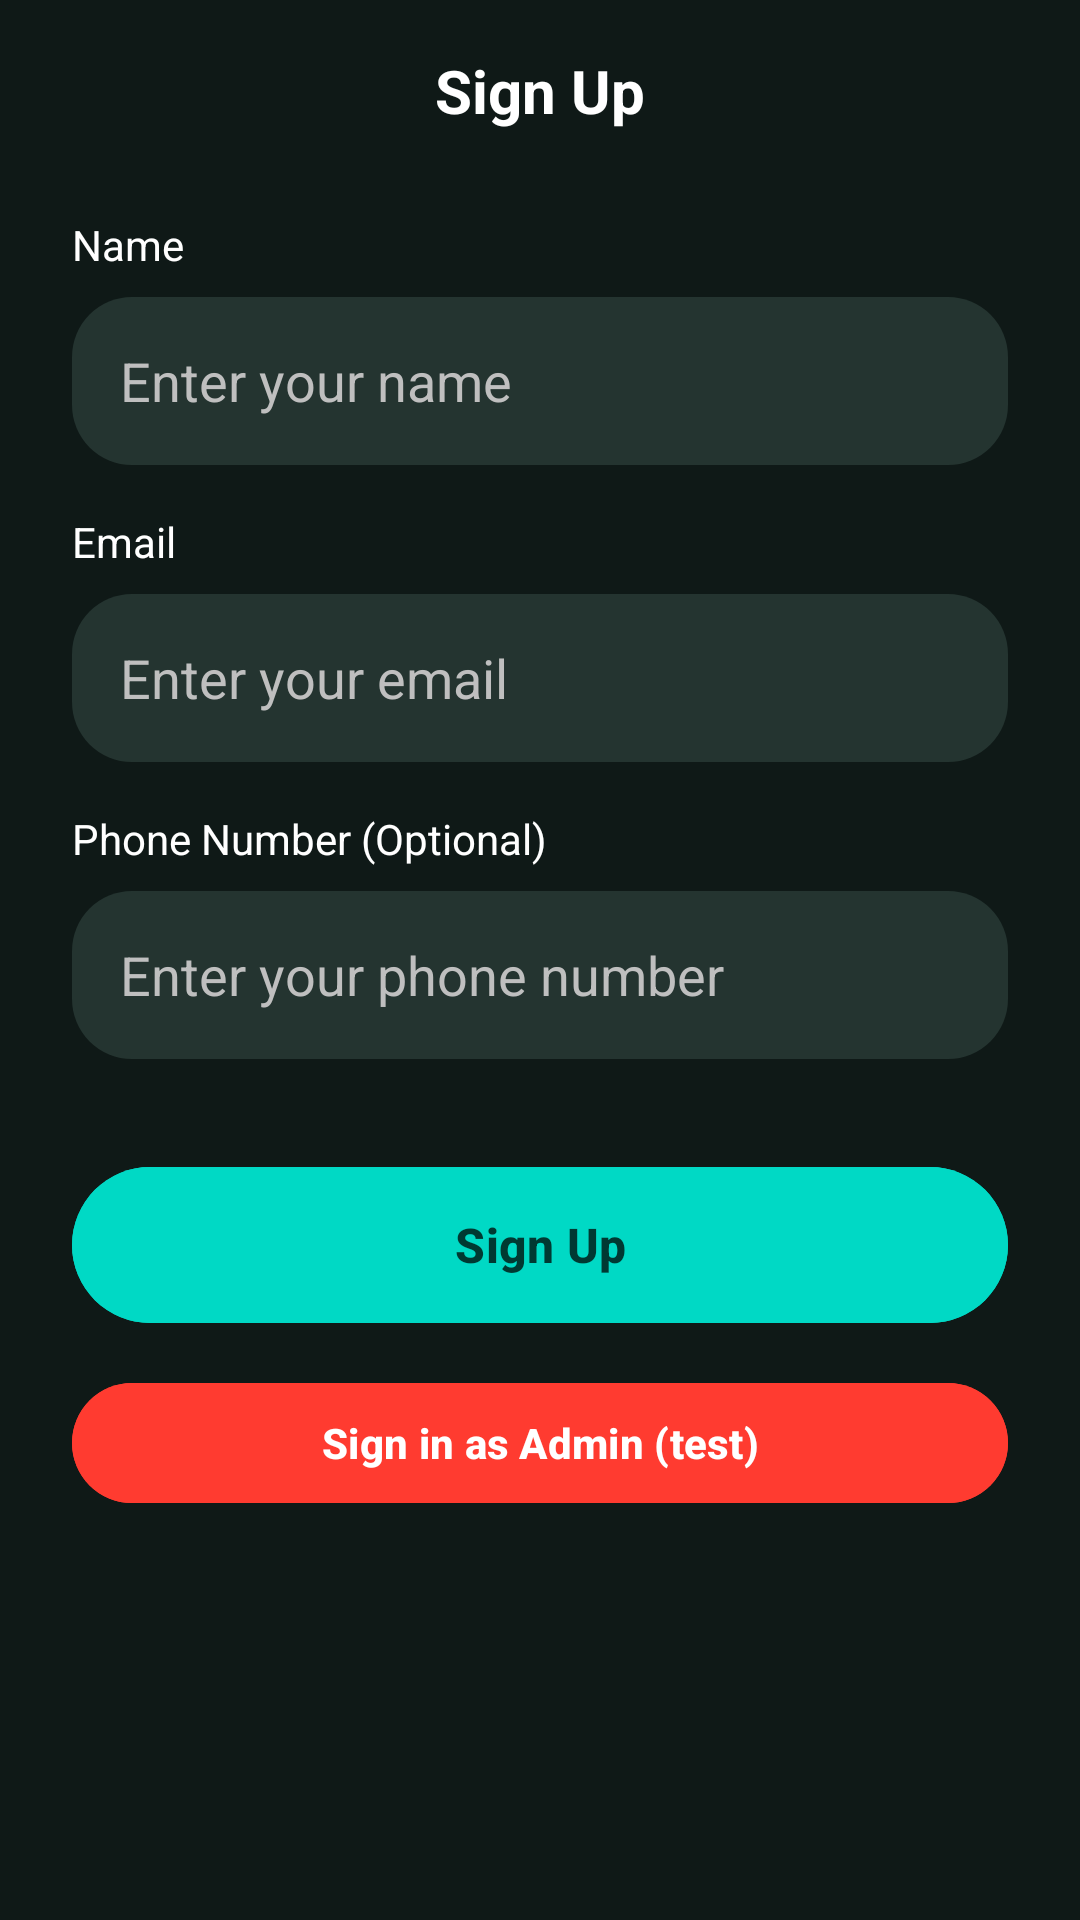

The Android layout XML behind this screen, and the referenced resources:
<!-- AndroidManifest.xml: application theme Theme.KickOff -->
<!-- res/layout/activity_sign_up.xml -->
<?xml version="1.0" encoding="utf-8"?>
<androidx.constraintlayout.widget.ConstraintLayout
    xmlns:android="http://schemas.android.com/apk/res/android"
    xmlns:app="http://schemas.android.com/apk/res-auto"
    android:id="@+id/signUpRoot"
    android:layout_width="match_parent"
    android:layout_height="match_parent"
    android:background="@color/ko_background">

    
    <androidx.constraintlayout.widget.ConstraintLayout
        android:id="@+id/topBar"
        android:layout_width="0dp"
        android:layout_height="wrap_content"
        android:paddingStart="16dp"
        android:paddingEnd="16dp"
        android:paddingTop="16dp"
        android:paddingBottom="12dp"
        app:layout_constraintTop_toTopOf="parent"
        app:layout_constraintStart_toStartOf="parent"
        app:layout_constraintEnd_toEndOf="parent">

        <ImageView
            android:id="@+id/btnBack"
            android:layout_width="28dp"
            android:layout_height="28dp"
            android:padding="4dp"
            android:src="@drawable/ic_arrow_back"
            android:contentDescription="@string/back"
            app:tint="@color/ko_text_primary"
            app:layout_constraintStart_toStartOf="parent"
            app:layout_constraintTop_toTopOf="parent"
            app:layout_constraintBottom_toBottomOf="parent"/>

        <TextView
            android:id="@+id/tvTitle"
            android:layout_width="wrap_content"
            android:layout_height="wrap_content"
            android:text="Sign Up"
            android:textColor="@color/ko_text_primary"
            android:textStyle="bold"
            android:textSize="20sp"
            app:layout_constraintStart_toStartOf="parent"
            app:layout_constraintEnd_toEndOf="parent"
            app:layout_constraintTop_toTopOf="parent"
            app:layout_constraintBottom_toBottomOf="parent"/>
    </androidx.constraintlayout.widget.ConstraintLayout>

    <ScrollView
        android:layout_width="0dp"
        android:layout_height="0dp"
        app:layout_constraintTop_toBottomOf="@id/topBar"
        app:layout_constraintBottom_toBottomOf="parent"
        app:layout_constraintStart_toStartOf="parent"
        app:layout_constraintEnd_toEndOf="parent">

        <LinearLayout
            android:layout_width="match_parent"
            android:layout_height="wrap_content"
            android:orientation="vertical"
            android:paddingStart="24dp"
            android:paddingEnd="24dp"
            android:paddingTop="16dp">

            
            <TextView
                android:layout_width="wrap_content"
                android:layout_height="wrap_content"
                android:text="Name"
                android:textColor="@color/ko_text_primary"
                android:textSize="14sp"/>

            <EditText
                android:id="@+id/etName"
                android:layout_width="match_parent"
                android:layout_height="56dp"
                android:layout_marginTop="8dp"
                android:background="@drawable/bg_input_field"
                android:paddingStart="16dp"
                android:paddingEnd="16dp"
                android:textColor="@color/ko_text_primary"
                android:textColorHint="@color/ko_text_muted"
                android:hint="Enter your name"
                android:inputType="textPersonName"/>

            
            <TextView
                android:layout_width="wrap_content"
                android:layout_height="wrap_content"
                android:text="Email"
                android:textColor="@color/ko_text_primary"
                android:textSize="14sp"
                android:layout_marginTop="16dp"/>

            <EditText
                android:id="@+id/etEmail"
                android:layout_width="match_parent"
                android:layout_height="56dp"
                android:layout_marginTop="8dp"
                android:background="@drawable/bg_input_field"
                android:inputType="textEmailAddress"
                android:paddingStart="16dp"
                android:paddingEnd="16dp"
                android:textColor="@color/ko_text_primary"
                android:textColorHint="@color/ko_text_muted"
                android:hint="Enter your email"/>

            
            <TextView
                android:layout_width="wrap_content"
                android:layout_height="wrap_content"
                android:text="Phone Number (Optional)"
                android:textColor="@color/ko_text_primary"
                android:textSize="14sp"
                android:layout_marginTop="16dp"/>

            <EditText
                android:id="@+id/etPhone"
                android:layout_width="match_parent"
                android:layout_height="56dp"
                android:layout_marginTop="8dp"
                android:background="@drawable/bg_input_field"
                android:inputType="phone"
                android:paddingStart="16dp"
                android:paddingEnd="16dp"
                android:textColor="@color/ko_text_primary"
                android:textColorHint="@color/ko_text_muted"
                android:hint="Enter your phone number"/>

            
            <com.google.android.material.button.MaterialButton
                android:id="@+id/btnSignUp"
                android:layout_width="match_parent"
                android:layout_height="60dp"
                android:layout_marginTop="32dp"
                android:text="Sign Up"
                android:textAllCaps="false"
                android:textStyle="bold"
                android:textSize="16sp"
                android:textColor="#003932"
                android:backgroundTint="@color/ko_teal"
                app:cornerRadius="28dp"/>

            
            <com.google.android.material.button.MaterialButton
                android:id="@+id/btnAdminSignIn"
                android:layout_width="match_parent"
                android:layout_height="48dp"
                android:layout_marginTop="12dp"
                android:text="Sign in as Admin (test)"
                android:textAllCaps="false"
                android:textStyle="bold"
                android:textSize="14sp"
                android:textColor="#FFFFFF"
                android:backgroundTint="#FF3B30"
                app:cornerRadius="24dp"/>

        </LinearLayout>
    </ScrollView>

</androidx.constraintlayout.widget.ConstraintLayout>
<!-- resources referenced by this layout -->
<resources>
  <color name="ko_background">#0F1917</color>
  <color name="ko_teal">#00D9C5</color>
  <color name="ko_text_muted">#BFBFBF</color>
  <color name="ko_text_primary">#FFFFFFFF</color>
  <!-- drawable bg_input_field (drawable) -->
  <?xml version="1.0" encoding="utf-8"?>
  <shape xmlns:android="http://schemas.android.com/apk/res/android"
      android:shape="rectangle">
      <solid android:color="#243430"/>
      <corners android:radius="20dp"/>
  </shape>
  <string name="back">Back</string>
  <style name="Theme.KickOff" parent="Base.Theme.KickOff" />
  <style name="Base.Theme.KickOff" parent="Theme.Material3.DayNight.NoActionBar">
          
          <item name="colorPrimary">@color/ko_surface</item>
          <item name="colorOnPrimary">@color/ko_text_primary</item>
          <item name="colorSurface">@color/ko_surface</item>
          <item name="colorOnSurface">@color/ko_text_primary</item>
          <item name="android:statusBarColor">@color/ko_surface</item>
          
          <item name="android:windowBackground">@color/ko_surface</item>
          
          <item name="android:windowLightStatusBar">false</item>
      </style>
  <color name="ko_surface">#13211D</color>
</resources>
